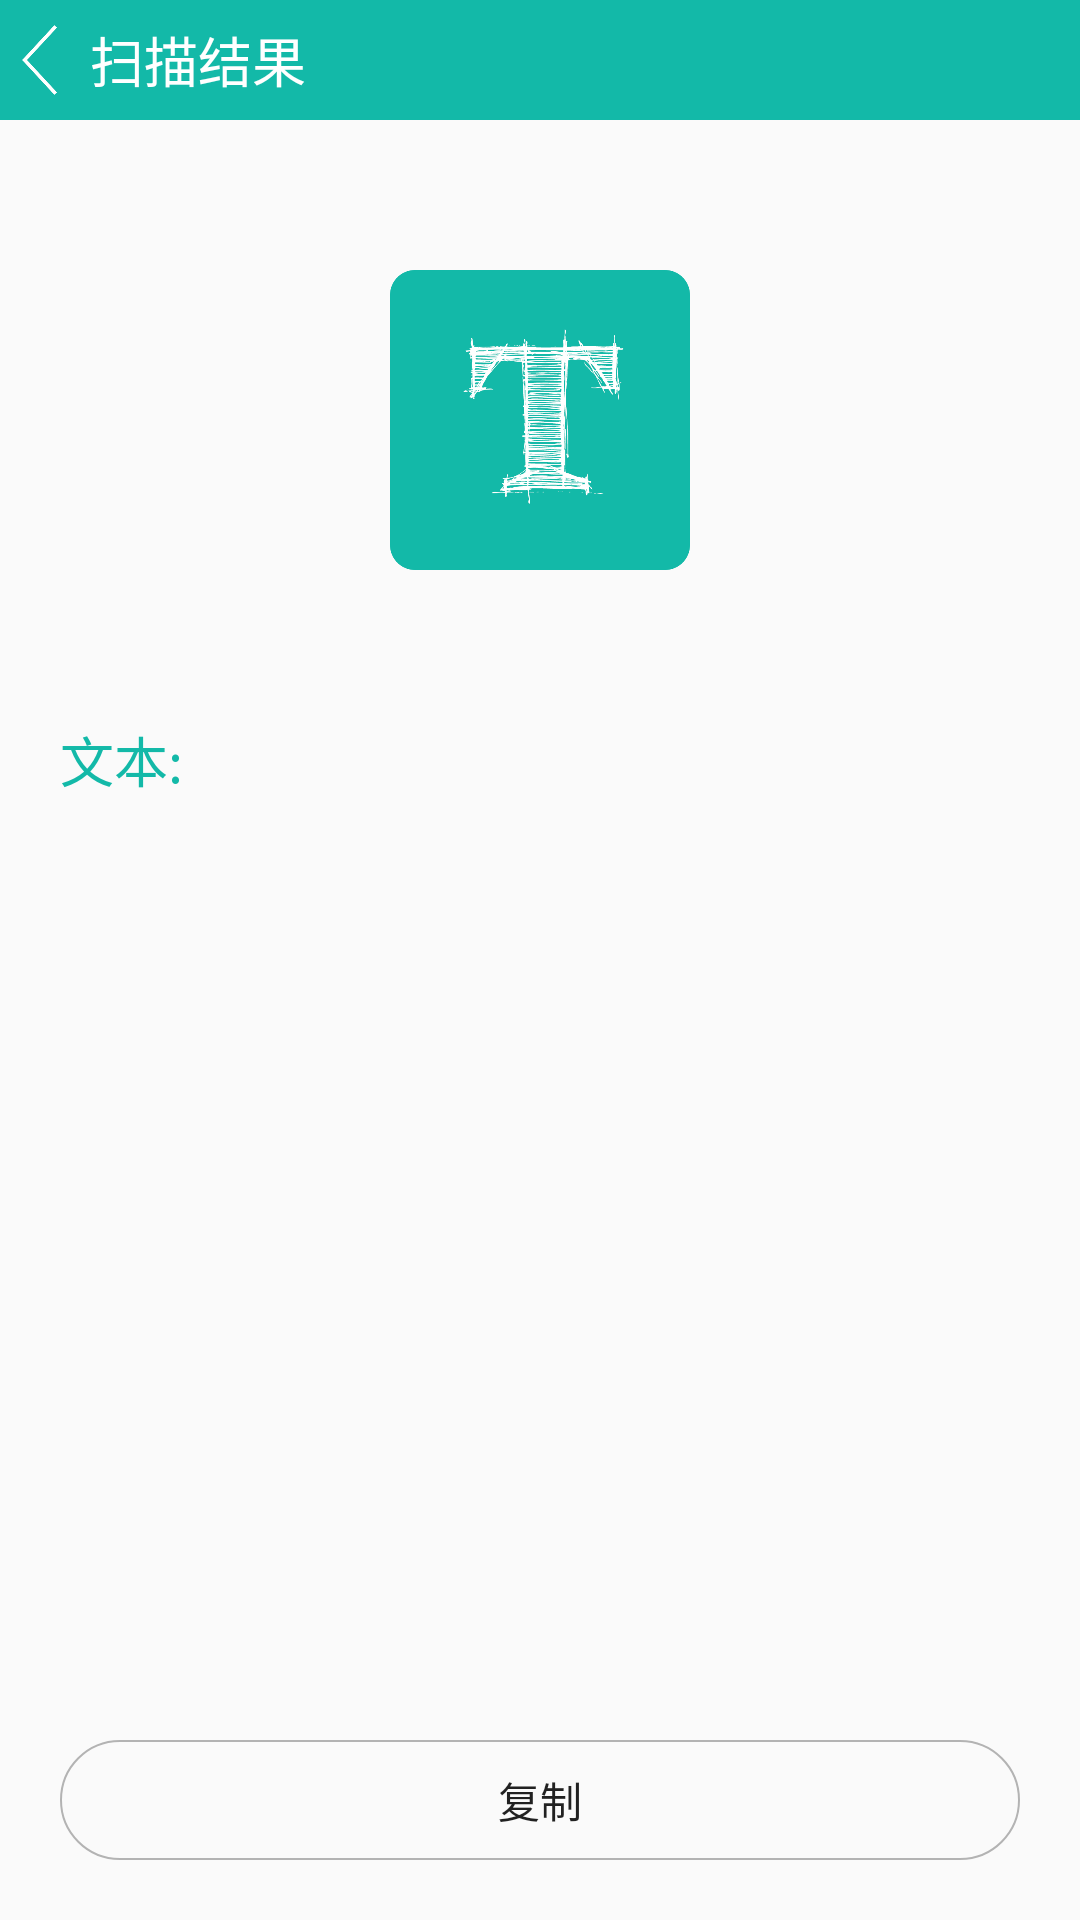

Write the Android layout XML for this screen, with the resource values it uses.
<!-- AndroidManifest.xml: activity theme resultActivityTheme -->
<!-- res/layout/activity_scan_result.xml -->
<?xml version="1.0" encoding="utf-8"?>
<LinearLayout xmlns:android="http://schemas.android.com/apk/res/android"
    android:layout_width="match_parent"
    android:layout_height="match_parent"
    android:fitsSystemWindows="true"
    android:orientation="vertical">

    <LinearLayout
        android:layout_width="match_parent"
        android:layout_height="40dp"
        android:background="@color/titlebar"
        android:gravity="center_vertical"
        android:orientation="horizontal">

        <ImageView
            android:layout_width="30dp"
            android:layout_height="30dp"
            android:onClick="goBack"
            android:src="@mipmap/arrow_left" />

        <TextView
            android:layout_width="wrap_content"
            android:layout_height="wrap_content"
            android:onClick="goBack"
            android:text="扫描结果"
            android:textColor="#fff"
            android:textSize="18sp" />
    </LinearLayout>

    <ImageView
        android:id="@+id/id_type_image"
        android:layout_width="100dp"
        android:layout_height="100dp"
        android:layout_gravity="center"
        android:layout_marginBottom="50dp"
        android:layout_marginTop="50dp"
        android:src="@mipmap/text_icon" />

    <TextView
        android:id="@+id/id_result_type_text"
        android:layout_width="wrap_content"
        android:layout_height="wrap_content"
        android:layout_marginLeft="20dp"
        android:layout_marginStart="20dp"
        android:text="@string/result_type_text"
        android:layout_marginRight="10dp"
        android:textColor="@color/titlebar"
        android:textSize="18sp" />

    <TextView
        android:id="@+id/id_scan_result"
        android:layout_width="match_parent"
        android:layout_height="wrap_content"
        android:layout_marginBottom="10dp"
        android:layout_marginLeft="40dp"
        android:layout_marginStart="40dp"
        android:layout_marginTop="10dp"
        android:layout_marginRight="20dp"
        android:layout_marginEnd="20dp"
        android:textSize="18sp" />

    <RelativeLayout
        android:layout_width="match_parent"
        android:layout_height="match_parent">

        <Button
            android:id="@+id/id_result_btn"
            style="?android:attr/borderlessButtonStyle"
            android:layout_width="match_parent"
            android:layout_height="40dp"
            android:layout_alignParentBottom="true"
            android:layout_marginBottom="20dp"
            android:layout_marginLeft="20dp"
            android:layout_marginRight="20dp"
            android:background="@drawable/btn_bg"
            android:text="复制" />
    </RelativeLayout>
</LinearLayout>
<!-- resources referenced by this layout -->
<resources>
  <color name="titlebar">#13b9a8</color>
  <!-- drawable btn_bg (drawable) -->
  <?xml version="1.0" encoding="utf-8"?>
  <selector xmlns:android="http://schemas.android.com/apk/res/android">
      <item android:state_pressed="true" android:drawable="@drawable/btn_press"/>
      <item android:state_active="true" android:drawable="@drawable/btn_press"/>
      <item android:state_activated="true" android:drawable="@drawable/btn_press"/>
      <item android:state_hovered="true" android:drawable="@drawable/btn_press"/>
      <item android:drawable="@drawable/btn_normal"/>
  </selector>
  <!-- mipmap arrow_left: png bitmap (mipmap-xxxhdpi, 6225 bytes) -->
  <!-- mipmap text_icon: png bitmap (mipmap-xxxhdpi, 40712 bytes) -->
  <string name="result_type_text">文本:</string>
  <style name="resultActivityTheme" parent="Theme.AppCompat.Light.NoActionBar">
          <item name="colorPrimary">#1bc79c</item>
          <item name="colorPrimaryDark">#13b9a8</item>
          <item name="colorAccent">#25c69b</item>
      </style>
  <!-- drawable btn_press (drawable) -->
  <?xml version="1.0" encoding="utf-8"?>
  <shape xmlns:android="http://schemas.android.com/apk/res/android">
      <corners android:radius="20dp"/>
      <solid android:color="#d6d6d6"/>
      <stroke android:color="#b3b3b3" android:width="1dp"/>
  </shape>
  <!-- drawable btn_normal (drawable) -->
  <?xml version="1.0" encoding="utf-8"?>
  <shape xmlns:android="http://schemas.android.com/apk/res/android">
      <corners android:radius="20dp"/>
      <stroke android:color="#b3b3b3" android:width="0.5dp"/>
  </shape>
</resources>
